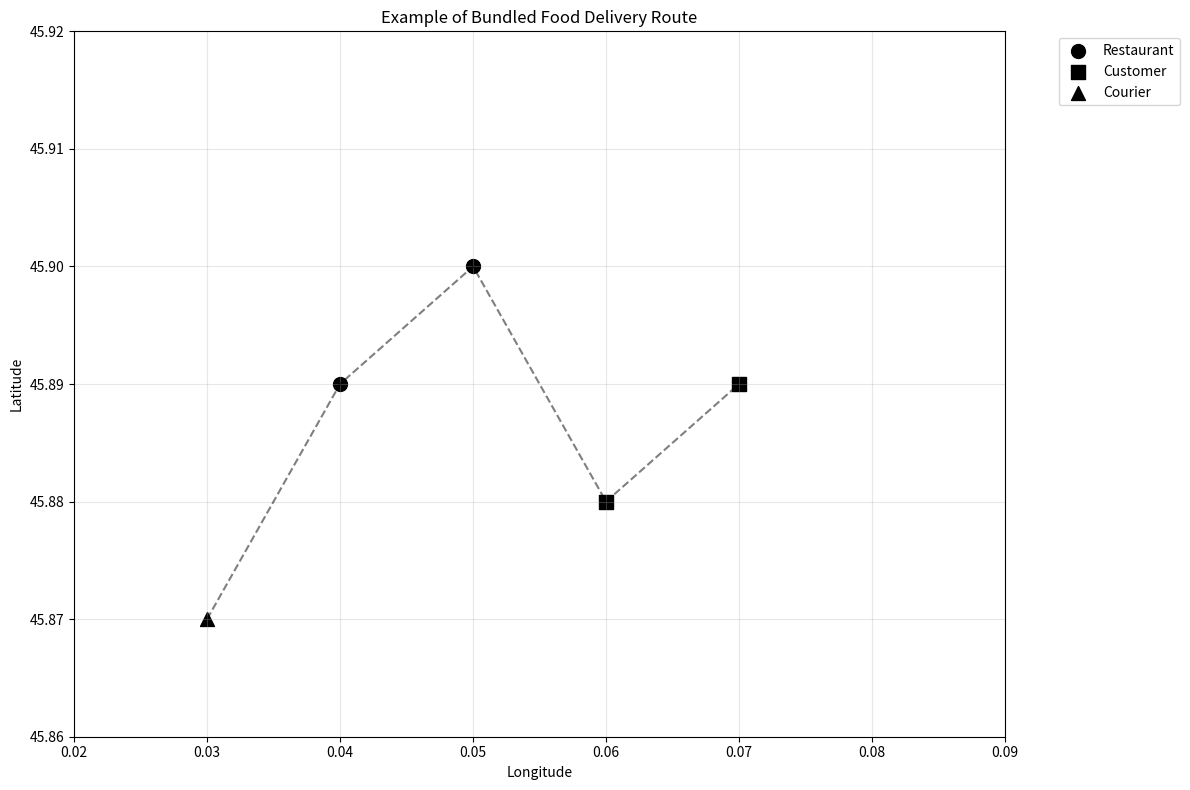

This chart was generated by the following Python code: (Note: this script raises an exception after producing the figure.)
import pandas as pd
import matplotlib.pyplot as plt
import numpy as np


def create_bundling_example(
    with_paths=True, save_path="C:/Users/<user>/Desktop/Masterarbeit/Thesis_Modell/thesis/data_analysis/bundling_example"
):
    # Create example coordinates for bundled delivery
    example_points = {
        "vehicle": (0.03, 45.87),
        "restaurant1": (0.04, 45.89),
        "restaurant2": (0.05, 45.90),
        "customer1": (0.06, 45.88),
        "customer2": (0.07, 45.89),
    }

    plt.figure(figsize=(12, 8))

    # Plot points in black
    plt.scatter(example_points["vehicle"][0], example_points["vehicle"][1], marker="^", color="black", s=100)
    plt.scatter(example_points["restaurant1"][0], example_points["restaurant1"][1], marker="o", color="black", s=100)
    plt.scatter(example_points["restaurant2"][0], example_points["restaurant2"][1], marker="o", color="black", s=100)
    plt.scatter(example_points["customer1"][0], example_points["customer1"][1], marker="s", color="black", s=100)
    plt.scatter(example_points["customer2"][0], example_points["customer2"][1], marker="s", color="black", s=100)

    # Connect points in order (only if with_paths is True)
    if with_paths:
        x = [
            example_points["vehicle"][0],
            example_points["restaurant1"][0],
            example_points["restaurant2"][0],
            example_points["customer1"][0],
            example_points["customer2"][0],
        ]
        y = [
            example_points["vehicle"][1],
            example_points["restaurant1"][1],
            example_points["restaurant2"][1],
            example_points["customer1"][1],
            example_points["customer2"][1],
        ]
        plt.plot(x, y, color="black", linestyle="--", alpha=0.5)

    # Add general legend entries with black markers
    plt.scatter([], [], marker="o", color="black", s=100, label="Restaurant")
    plt.scatter([], [], marker="s", color="black", s=100, label="Customer")
    plt.scatter([], [], marker="^", color="black", s=100, label="Courier")

    # Set specific axis limits
    plt.xlim(0.02, 0.09)
    plt.ylim(45.86, 45.92)

    plt.xlabel("Longitude")
    plt.ylabel("Latitude")
    plt.title("Example of Bundled Food Delivery Route")
    plt.legend(bbox_to_anchor=(1.05, 1), loc="upper left")
    plt.grid(True, alpha=0.3)
    plt.tight_layout()

    # Save the figure with appropriate suffix
    suffix = "_with_paths" if with_paths else "_without_paths"
    plt.savefig(save_path + suffix + ".png", dpi=300, bbox_inches="tight")

    # Show the plot
    plt.show()


# Create both versions
create_bundling_example(with_paths=True)
create_bundling_example(with_paths=False)

